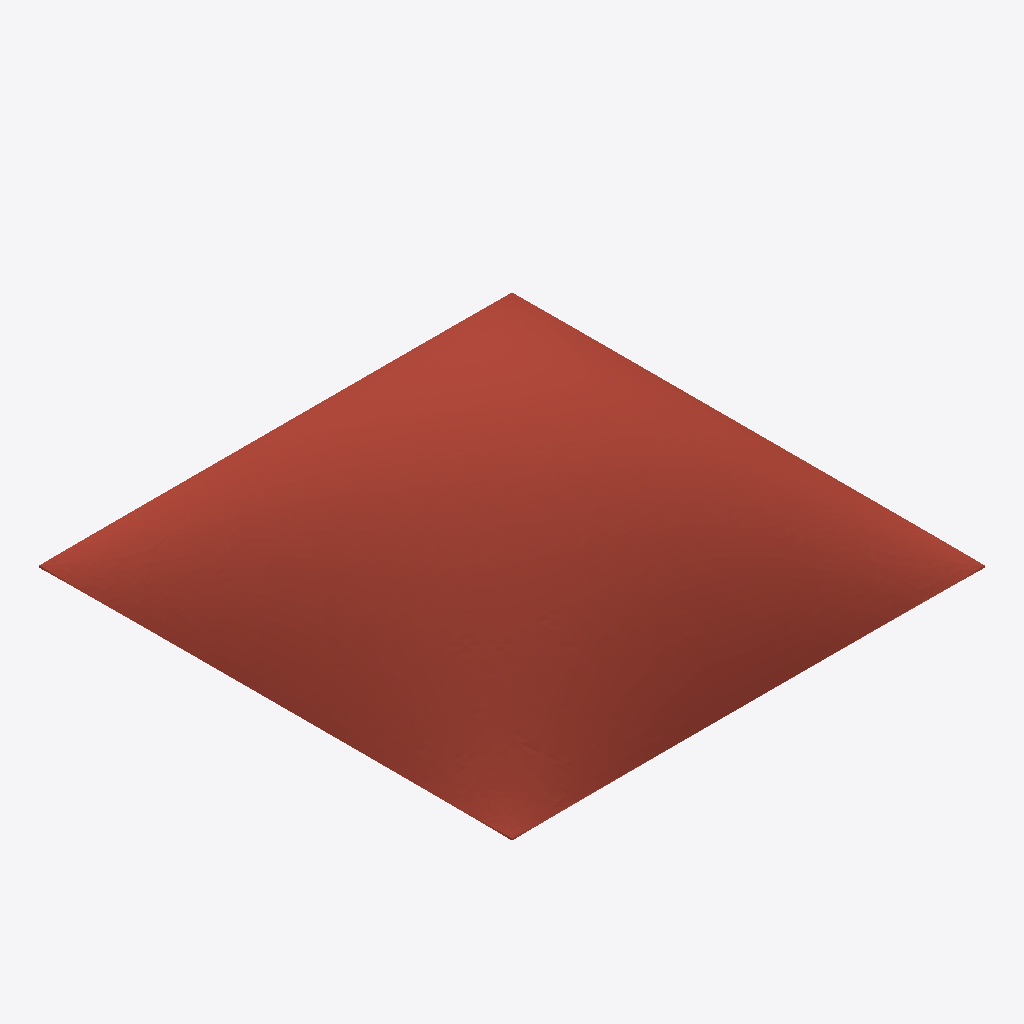
Isometric view of an IFC building model (IFC-SPF (STEP), schema IFC4, length unit metre), seen from the south-west, elements coloured by IFC class: 1 roof (red-brown).
Extent 12.0 m × 12.0 m × 2.4 m (x, y, z). Storeys (1): Roof at 0.00 m. Elements (9): 8 IfcMember, 1 IfcSlab.

HEADER;
FILE_DESCRIPTION(('ViewDefinition[DesignTransferView]'),'2;1');
FILE_NAME('/dev/null','2026-11-17T13:57:40+08:00',(''),(''),'IfcOpenShell 0.9.0.post1','IfcOpenShell 0.9.0.post1','Nobody');
FILE_SCHEMA(('IFC4'));
ENDSEC;
DATA;
#1=IFCPROJECT('2AnWp5QuT5nACs1t1AL06M',$,'Stress-line ribs vs optimised thickness',$,$,$,$,(#12),#7);
#14=IFCSITE('3EmEW_ooX78vjBHg9Ptiod',$,'Study site',$,$,#24,$,$,$,$,$,$,$,$);
#15=IFCBUILDING('1souTF1Dv9ixfHqQCEumGO',$,'Variant C',$,$,#29,$,$,$,$,$,$);
#16=IFCBUILDINGSTOREY('3tEMqGcf1E1vfxrmqM9Fuj',$,'Roof',$,$,#34,$,$,$,$);
#38=IFCSLAB('3ixa1kOdD62RUMVLkaN3ox',$,'Shell C',$,$,#51,#45,$,.ROOF.);
ENDSEC;
